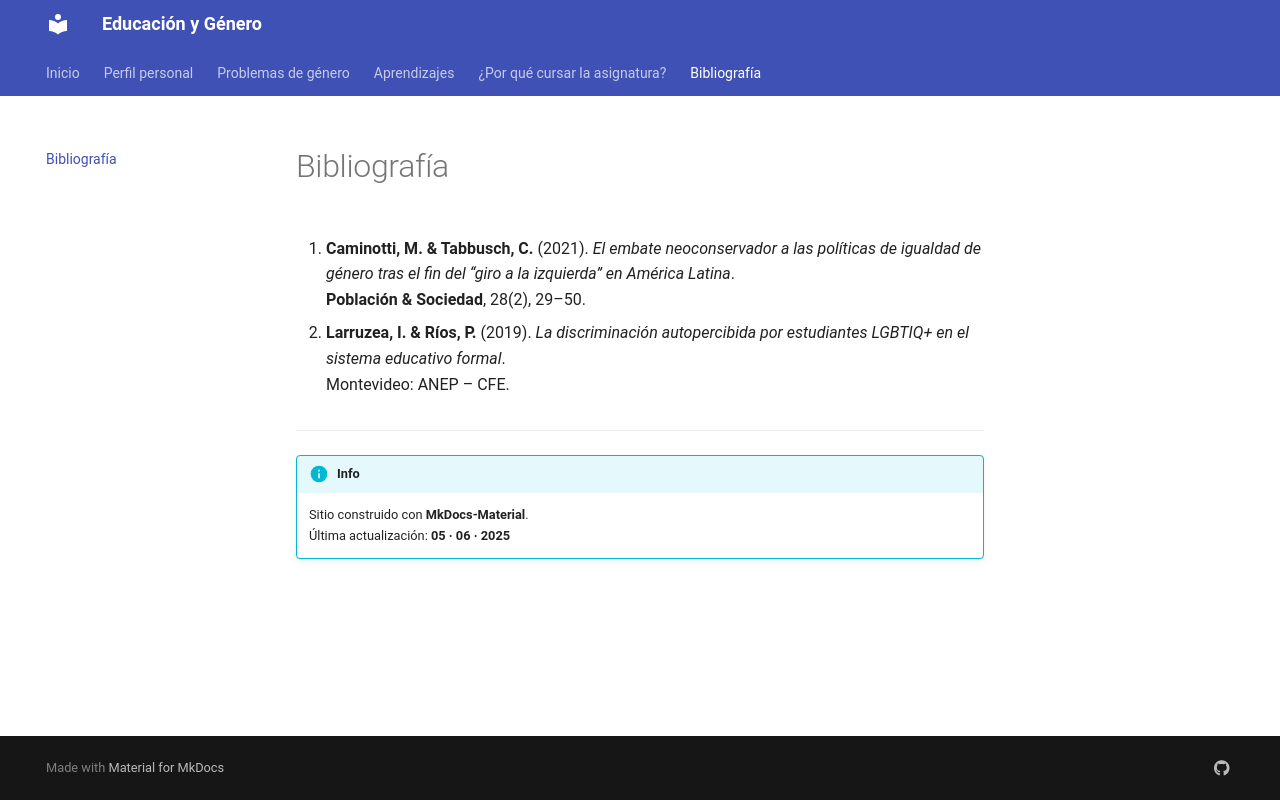

repository: HenryLima07/genero · page: bibliografia/index.html · generator: mkdocs

# Bibliografía

1. **Caminotti, M. & Tabbusch, C.** (2021). *El embate neoconservador a las políticas de igualdad de género tras el fin del “giro a la izquierda” en América Latina*.  
   **Población & Sociedad**, 28(2), 29–50.

2. **Larruzea, I. & Ríos, P.** (2019). *La discriminación autopercibida por estudiantes LGBTIQ+ en el sistema educativo formal*.  
   Montevideo: ANEP – CFE.

---

!!! info
    Sitio construido con **MkDocs-Material**.  
    Última actualización: **05 · 06 · 2025**
